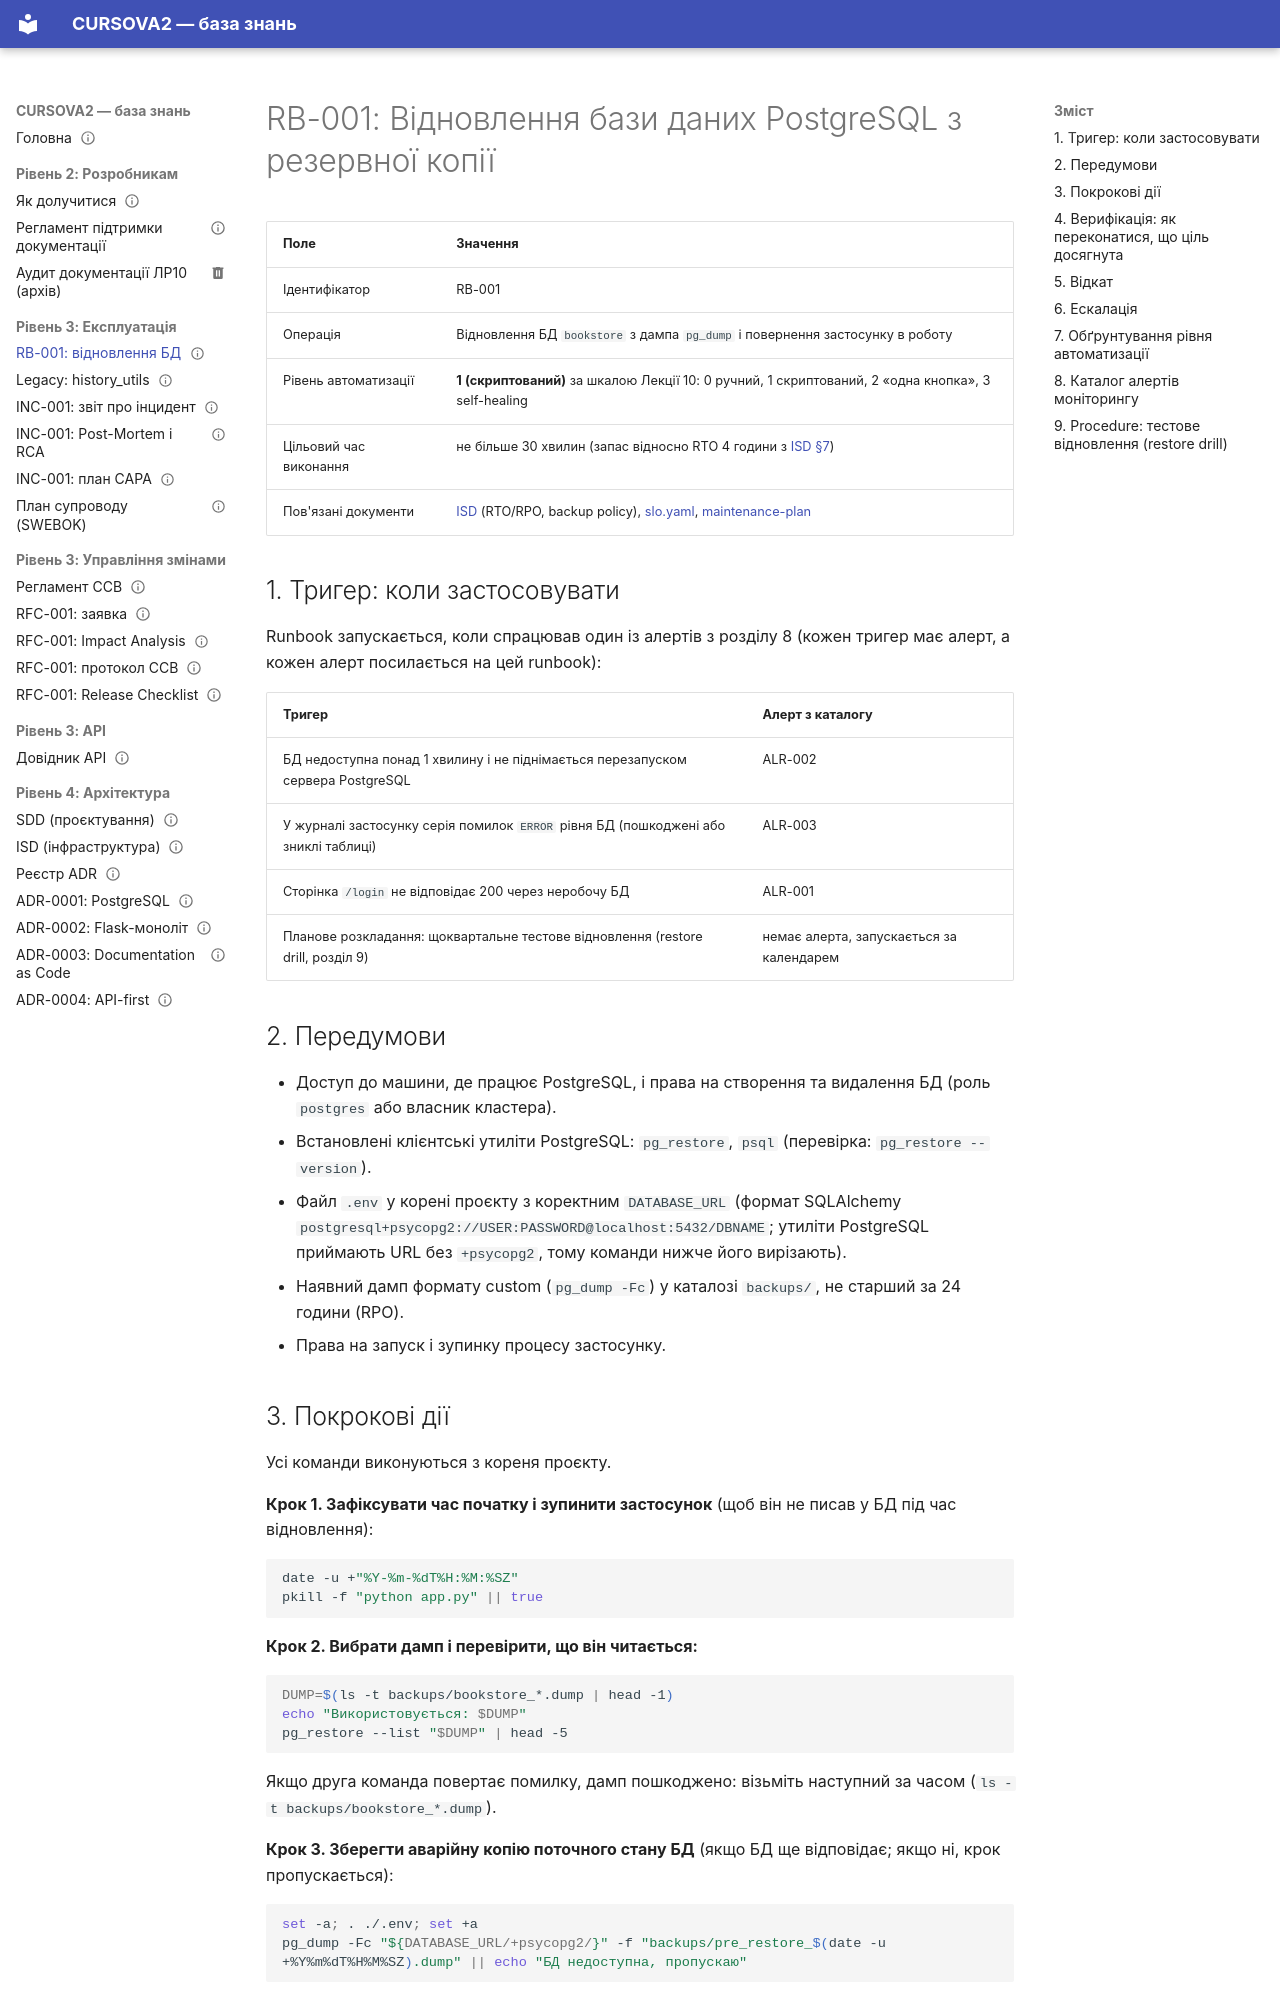

repository: mariia-hutsuliak-labs/CURSOVA2 · page: runbooks/RB-001/index.html · generator: mkdocs

---
owner: Mariia Hutsuliak
status: published
review_date: 2027-02-15
tags: [ops, runbook]
---

# RB-001: Відновлення бази даних PostgreSQL з резервної копії

| Поле | Значення |
|---|---|
| Ідентифікатор | RB-001 |
| Операція | Відновлення БД `bookstore` з дампа `pg_dump` і повернення застосунку в роботу |
| Рівень автоматизації | **1 (скриптований)** за шкалою Лекції 10: 0 ручний, 1 скриптований, 2 «одна кнопка», 3 self-healing |
| Цільовий час виконання | не більше 30 хвилин (запас відносно RTO 4 години з [ISD §7](../architecture/isd.md)) |
| Пов'язані документи | [ISD](../architecture/isd.md) (RTO/RPO, backup policy), [slo.yaml](../slo.yaml), [maintenance-plan](../maintenance-plan.md) |

## 1. Тригер: коли застосовувати

Runbook запускається, коли спрацював один із алертів з розділу 8 (кожен тригер має алерт, а кожен алерт посилається на цей runbook):

| Тригер | Алерт з каталогу |
|---|---|
| БД недоступна понад 1 хвилину і не піднімається перезапуском сервера PostgreSQL | ALR-002 |
| У журналі застосунку серія помилок `ERROR` рівня БД (пошкоджені або зниклі таблиці) | ALR-003 |
| Сторінка `/login` не відповідає 200 через неробочу БД | ALR-001 |
| Планове розкладання: щоквартальне тестове відновлення (restore drill, розділ 9) | немає алерта, запускається за календарем |

## 2. Передумови

- Доступ до машини, де працює PostgreSQL, і права на створення та видалення БД (роль `postgres` або власник кластера).
- Встановлені клієнтські утиліти PostgreSQL: `pg_restore`, `psql` (перевірка: `pg_restore --version`).
- Файл `.env` у корені проєкту з коректним `DATABASE_URL` (формат SQLAlchemy `postgresql+psycopg2://USER:PASSWORD@localhost:5432/DBNAME`; утиліти PostgreSQL приймають URL без `+psycopg2`, тому команди нижче його вирізають).
- Наявний дамп формату custom (`pg_dump -Fc`) у каталозі `backups/`, не старший за 24 години (RPO).
- Права на запуск і зупинку процесу застосунку.
